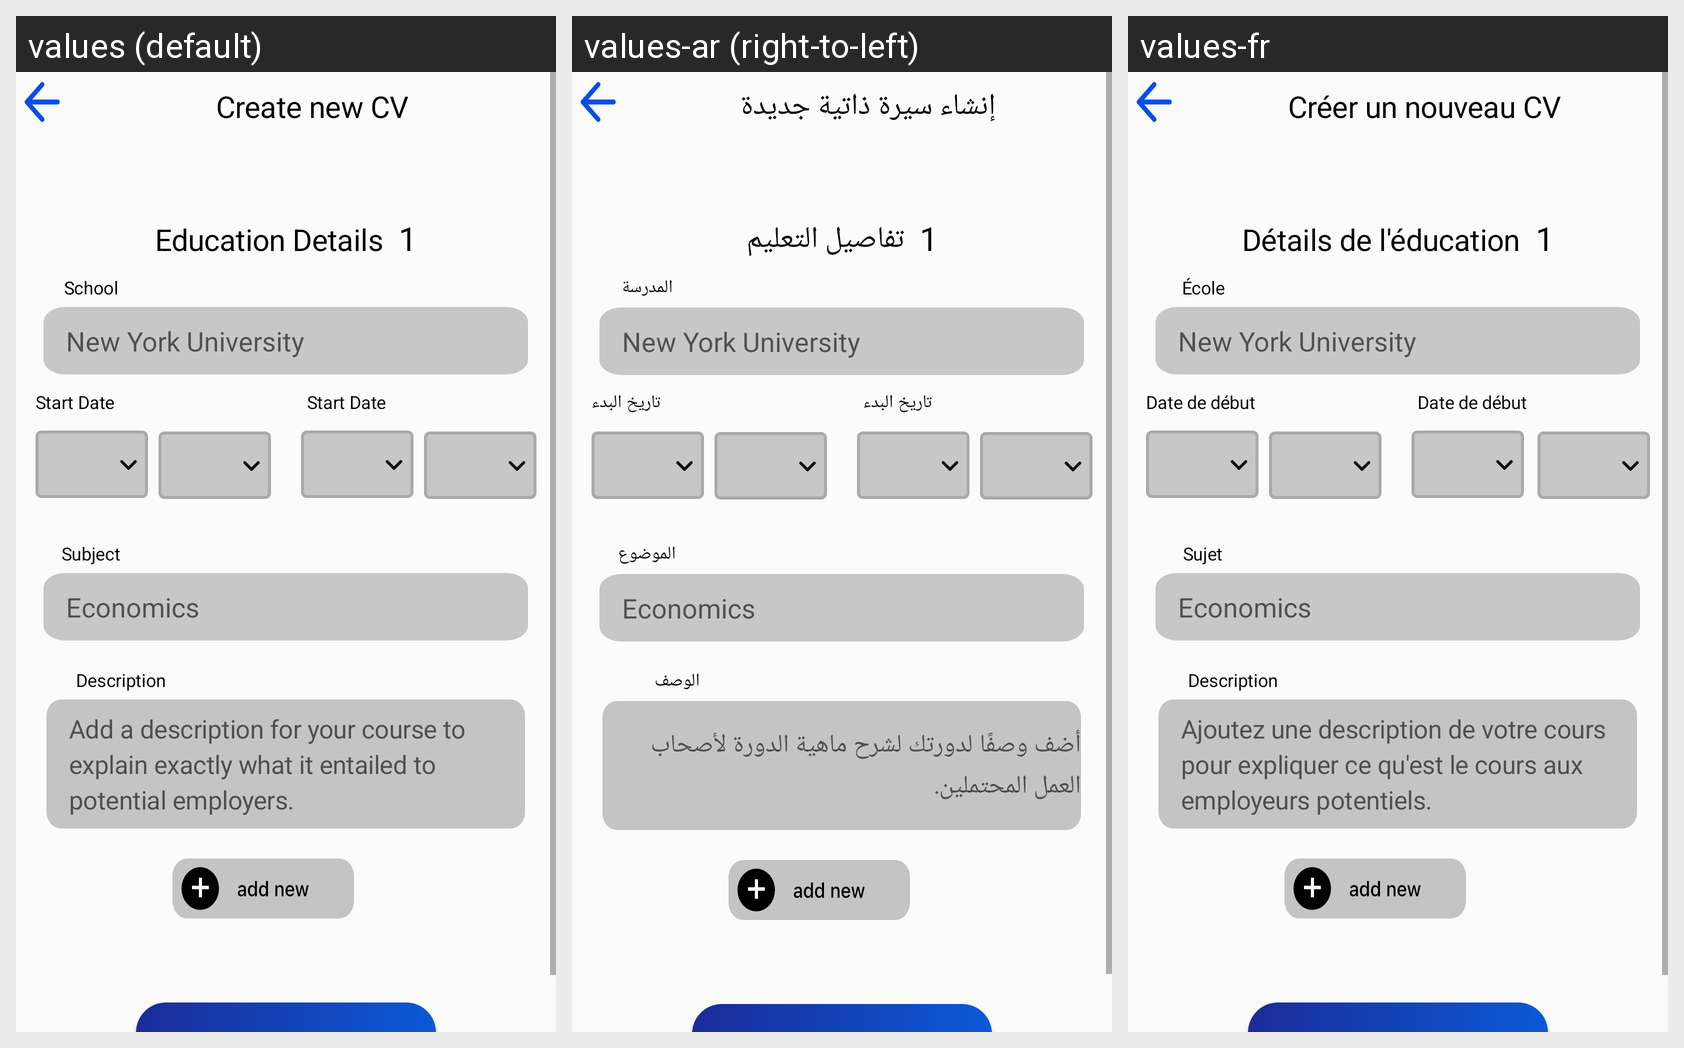

Locale-by-locale string values for the Android screen shown in this grid:
Android screen res/layout/form_education.xml rendered under 3 locales, left to right: values (default), values-ar (right-to-left), values-fr. Device: Nexus 5 (rendered at 1080×1920; each locale shown at half size, 540×960, under a caption strip naming it); theme Theme.CVmaroc.
Strings drawn on this screen, with the default value and each locale's value (text and hints the layout hard-codes, and strings that could not be matched under every locale, appear in the picture but are not listed):

create_new_
  values: Create new CV
  values-ar: إنشاء سيرة ذاتية جديدة
  values-fr: Créer un nouveau CV

education_text
  values: Education Details
  values-ar: تفاصيل التعليم
  values-fr: Détails de l'éducation

school
  values: School
  values-ar: المدرسة
  values-fr: École

start_date
  values: Start Date
  values-ar: تاريخ البدء
  values-fr: Date de début

subject
  values: Subject
  values-ar: الموضوع
  values-fr: Sujet

description
  values: Description
  values-ar: الوصف
  values-fr: Description

describe_educate
  values: Add a description for your course to explain exactly what it entailed to potential employers.
  values-ar: أضف وصفًا لدورتك لشرح ماهية الدورة لأصحاب العمل المحتملين.
  values-fr: Ajoutez une description de votre cours pour expliquer ce qu'est le cours aux employeurs potentiels.
